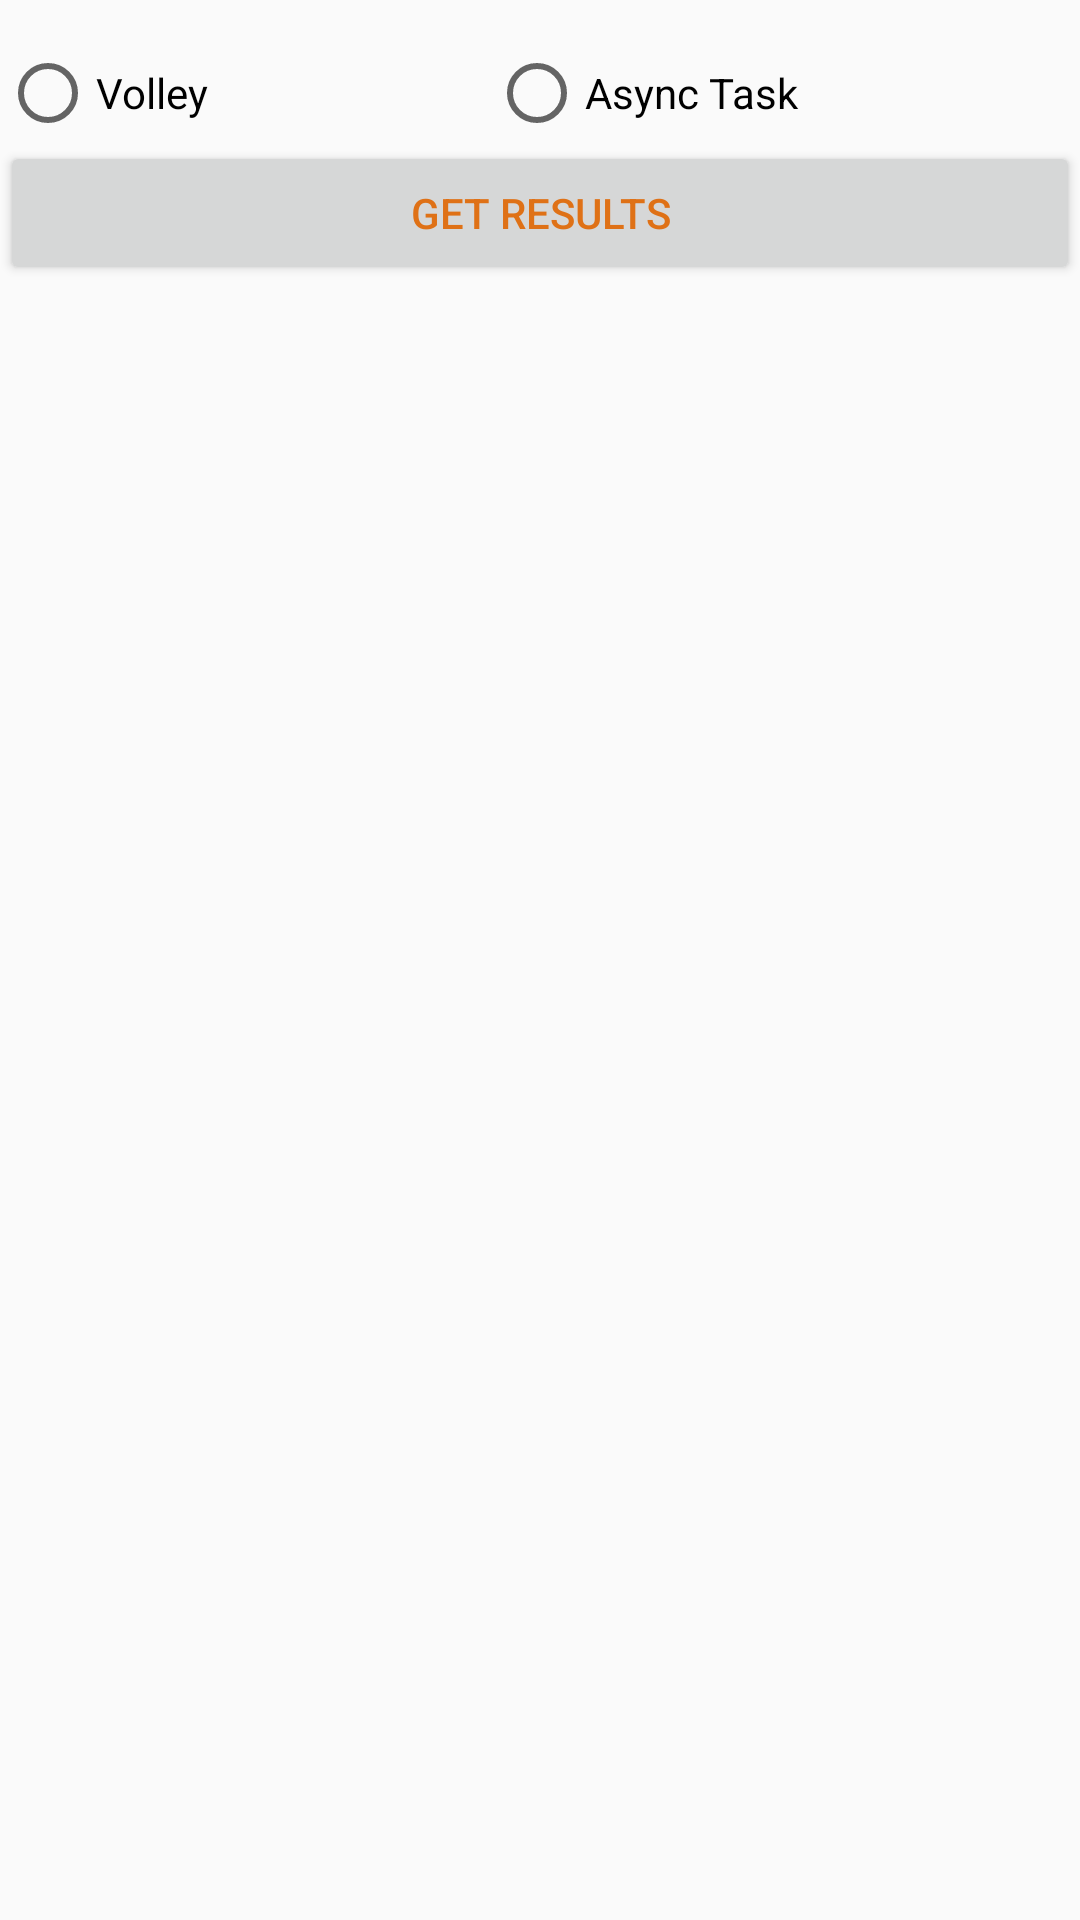

Here is an Android app screen rendered from its layout file. Give the layout XML and the strings, colors and styles it references.
<!-- AndroidManifest.xml: application theme AppTheme -->
<!-- res/layout/fragment_api.xml -->
<?xml version="1.0" encoding="utf-8"?>
<FrameLayout xmlns:android="http://schemas.android.com/apk/res/android"
    xmlns:tools="http://schemas.android.com/tools"
    android:layout_width="match_parent"
    android:layout_height="match_parent"
    tools:context=".Fragment.APIFragment">

    

    <LinearLayout
        android:layout_width="match_parent"
        android:layout_height="match_parent"
        android:orientation="vertical">

        <android.support.v7.widget.RecyclerView
            android:id="@+id/rvApi"
            android:layout_width="match_parent"
            android:layout_height="wrap_content"
            android:layout_marginTop="10dp"/>

        <RadioGroup
            android:id="@+id/rgApi"
            android:layout_width="match_parent"
            android:layout_height="wrap_content"
            android:layout_marginTop="5dp"
            android:orientation="horizontal">

            <RadioButton
                android:id="@+id/rbVolley"
                android:layout_width="wrap_content"
                android:layout_height="wrap_content"
                android:layout_weight="1"
                android:text="@string/volley" />

            <RadioButton
                android:id="@+id/rbAsync"
                android:layout_width="wrap_content"
                android:layout_height="wrap_content"
                android:layout_weight="1"
                android:text="@string/asynctask" />
        </RadioGroup>

        <Button
            android:id="@+id/btnGetApiResult"
            android:layout_width="match_parent"
            android:layout_height="wrap_content"
            android:text="@string/getresults" />

    </LinearLayout>

</FrameLayout>
<!-- resources referenced by this layout -->
<resources>
  <string name="asynctask">Async Task</string>
  <string name="getresults">GET RESULTS</string>
  <string name="volley">Volley</string>
  <style name="AppTheme" parent="Theme.AppCompat.Light.NoActionBar">
          
          <item name="colorPrimary">@color/colorPrimary</item>
          <item name="colorPrimaryDark">@color/colorPrimaryDark</item>
          <item name="colorAccent">@color/colorAccent</item>
          <item name="android:statusBarColor">@color/black</item>
          <item name="android:textColorPrimary">@color/orange</item>
      </style>
  <color name="colorPrimary">#008577</color>
  <color name="colorPrimaryDark">#00574B</color>
  <color name="colorAccent">#D81B60</color>
  <color name="black">#000000</color>
  <color name="orange">#df7116</color>
</resources>
